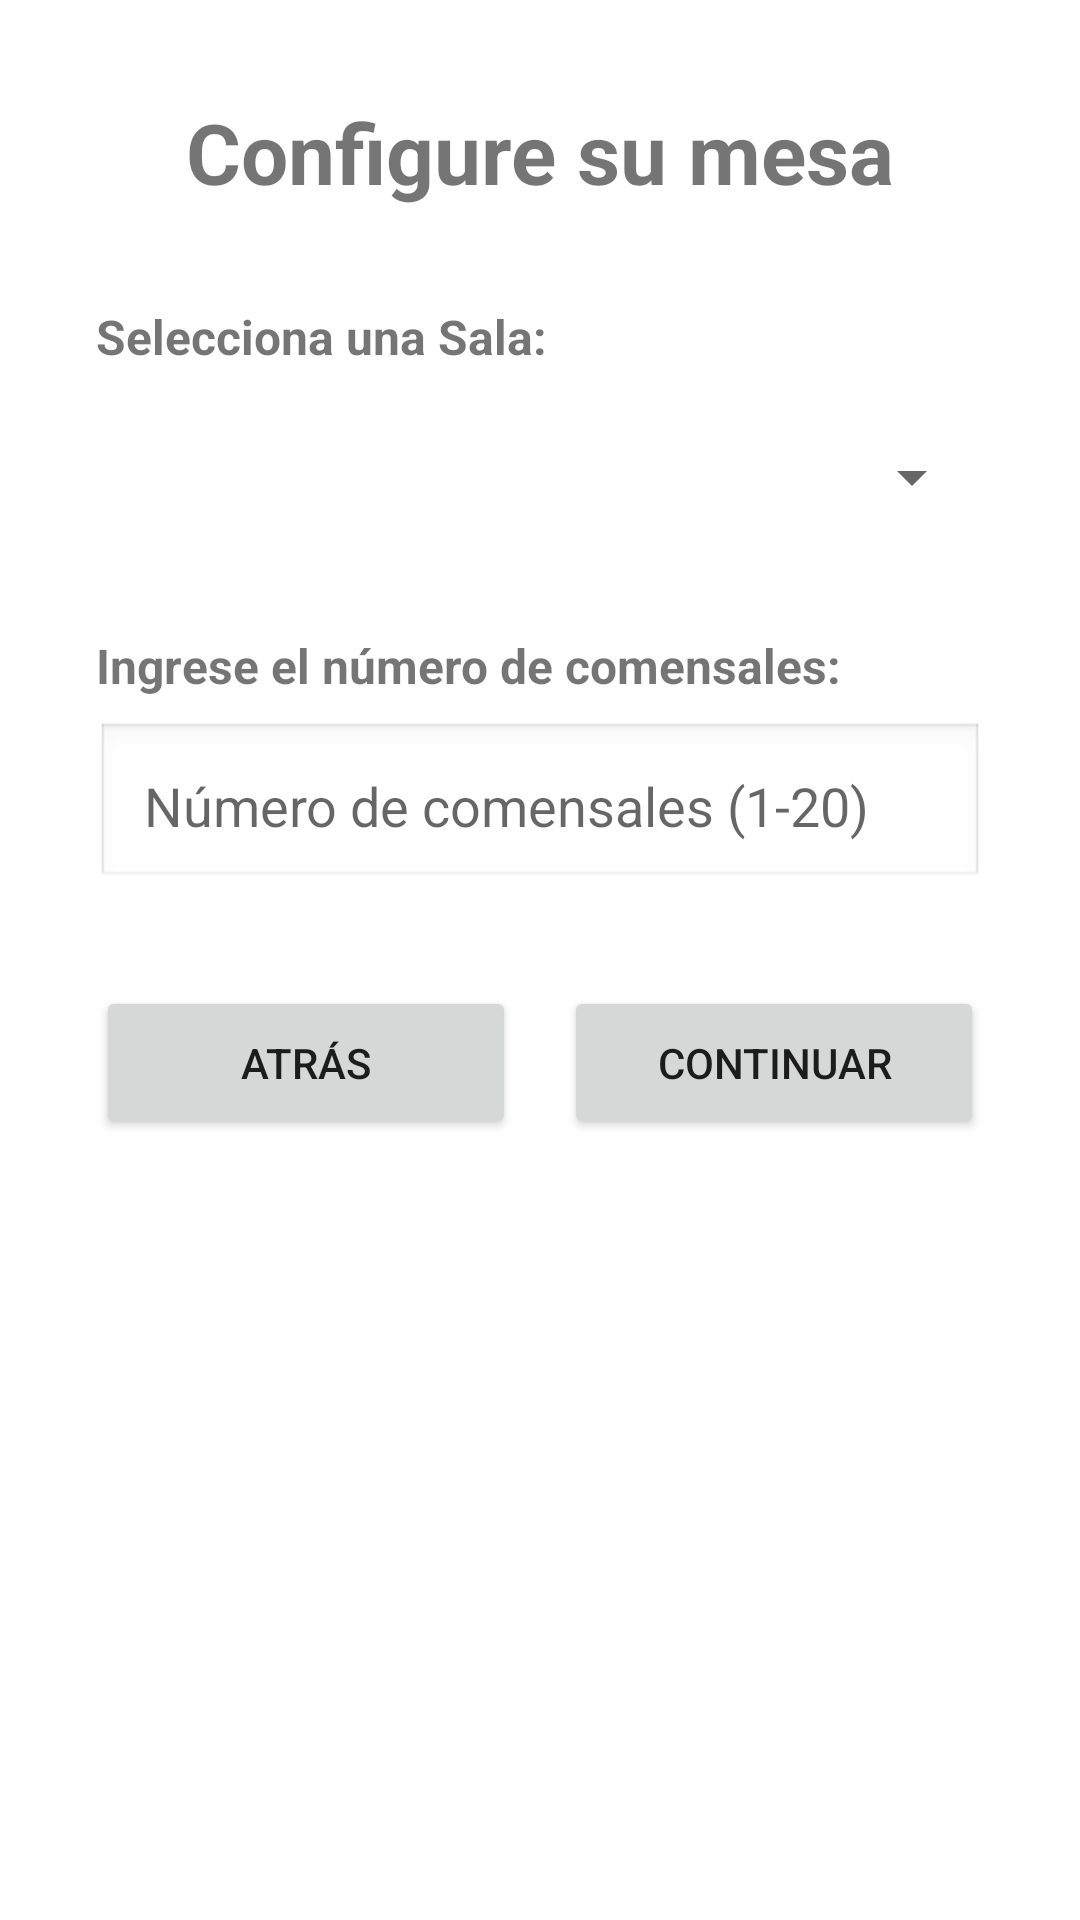

This screen was rendered from an Android layout file. Write that file and the resources it references.
<!-- AndroidManifest.xml: application theme Theme.AppRestMobile -->
<!-- res/layout/activity_table_config.xml -->
<?xml version="1.0" encoding="utf-8"?>
<ScrollView xmlns:android="http://schemas.android.com/apk/res/android"
    xmlns:app="http://schemas.android.com/apk/res-auto"
    android:layout_width="match_parent"
    android:layout_height="match_parent"
    android:fillViewport="true"
    android:background="@color/background">

    <androidx.constraintlayout.widget.ConstraintLayout
        android:layout_width="match_parent"
        android:layout_height="wrap_content"
        android:padding="32dp">

        <TextView
            android:id="@+id/tvTitle"
            android:layout_width="wrap_content"
            android:layout_height="wrap_content"
            android:text="@string/table_config_title"
            android:textSize="28sp"
            android:textStyle="bold"
            app:layout_constraintTop_toTopOf="parent"
            app:layout_constraintStart_toStartOf="parent"
            app:layout_constraintEnd_toEndOf="parent" />

        
        <TextView
            android:id="@+id/tvRoomLabel"
            android:layout_width="wrap_content"
            android:layout_height="wrap_content"
            android:text="@string/select_room"
            android:textSize="16sp"
            android:textStyle="bold"
            android:layout_marginTop="32dp"
            app:layout_constraintTop_toBottomOf="@id/tvTitle"
            app:layout_constraintStart_toStartOf="parent" />

        <Spinner
            android:id="@+id/spinnerRoom"
            android:layout_width="0dp"
            android:layout_height="56dp"
            android:layout_marginTop="8dp"
            app:layout_constraintTop_toBottomOf="@id/tvRoomLabel"
            app:layout_constraintStart_toStartOf="parent"
            app:layout_constraintEnd_toEndOf="parent" />

        
        <TextView
            android:id="@+id/tvTableLabel"
            android:layout_width="wrap_content"
            android:layout_height="wrap_content"
            android:text="@string/select_table"
            android:textSize="16sp"
            android:textStyle="bold"
            android:visibility="gone"
            android:layout_marginTop="24dp"
            app:layout_constraintTop_toBottomOf="@id/spinnerRoom"
            app:layout_constraintStart_toStartOf="parent" />

        <Spinner
            android:id="@+id/spinnerTable"
            android:layout_width="0dp"
            android:layout_height="56dp"
            android:visibility="gone"
            android:layout_marginTop="8dp"
            app:layout_constraintTop_toBottomOf="@id/tvTableLabel"
            app:layout_constraintStart_toStartOf="parent"
            app:layout_constraintEnd_toEndOf="parent" />

        
        <TextView
            android:id="@+id/tvDinersLabel"
            android:layout_width="wrap_content"
            android:layout_height="wrap_content"
            android:text="@string/number_of_diners"
            android:textSize="16sp"
            android:textStyle="bold"
            android:layout_marginTop="24dp"
            app:layout_constraintTop_toBottomOf="@id/spinnerTable"
            app:layout_constraintStart_toStartOf="parent" />

        <EditText
            android:id="@+id/etNumberOfDiners"
            android:layout_width="0dp"
            android:layout_height="56dp"
            android:hint="@string/diners_hint"
            android:inputType="number"
            android:padding="16dp"
            android:background="@android:drawable/edit_text"
            android:layout_marginTop="8dp"
            app:layout_constraintTop_toBottomOf="@id/tvDinersLabel"
            app:layout_constraintStart_toStartOf="parent"
            app:layout_constraintEnd_toEndOf="parent" />

        
        <LinearLayout
            android:id="@+id/layoutButtons"
            android:layout_width="0dp"
            android:layout_height="wrap_content"
            android:orientation="horizontal"
            android:layout_marginTop="32dp"
            app:layout_constraintTop_toBottomOf="@id/etNumberOfDiners"
            app:layout_constraintStart_toStartOf="parent"
            app:layout_constraintEnd_toEndOf="parent">

            <Button
                android:id="@+id/btnBack"
                android:layout_width="0dp"
                android:layout_height="wrap_content"
                android:layout_weight="1"
                android:text="@string/back_button"
                android:padding="16dp"
                android:layout_marginEnd="8dp" />

            <Button
                android:id="@+id/btnContinue"
                android:layout_width="0dp"
                android:layout_height="wrap_content"
                android:layout_weight="1"
                android:text="@string/continue_button"
                android:padding="16dp"
                android:layout_marginStart="8dp" />
        </LinearLayout>

        
        <ProgressBar
            android:id="@+id/progressBar"
            android:layout_width="wrap_content"
            android:layout_height="wrap_content"
            android:visibility="gone"
            android:layout_marginTop="24dp"
            app:layout_constraintTop_toBottomOf="@id/layoutButtons"
            app:layout_constraintStart_toStartOf="parent"
            app:layout_constraintEnd_toEndOf="parent" />

    </androidx.constraintlayout.widget.ConstraintLayout>
</ScrollView>
<!-- resources referenced by this layout -->
<resources>
  <color name="background">#FFFFFFFF</color>
  <string name="back_button">Atrás</string>
  <string name="continue_button">Continuar</string>
  <string name="diners_hint">Número de comensales (1-20)</string>
  <string name="number_of_diners">Ingrese el número de comensales:</string>
  <string name="select_room">Selecciona una Sala:</string>
  <string name="select_table">Selecciona una Mesa:</string>
  <string name="table_config_title">Configure su mesa</string>
  <style name="Theme.AppRestMobile" parent="Theme.MaterialComponents.DayNight.NoActionBar">
          <item name="colorPrimary">@color/primary</item>
          <item name="colorPrimaryDark">@color/primary_dark</item>
          <item name="colorAccent">@color/accent</item>
          <item name="android:windowBackground">@color/background</item>
          <item name="android:statusBarColor">@color/primary_dark</item>
          <item name="android:windowFullscreen">true</item>
      </style>
  <color name="primary">#FF6200EE</color>
  <color name="primary_dark">#FF3700B3</color>
  <color name="accent">#FF03DAC5</color>
</resources>
